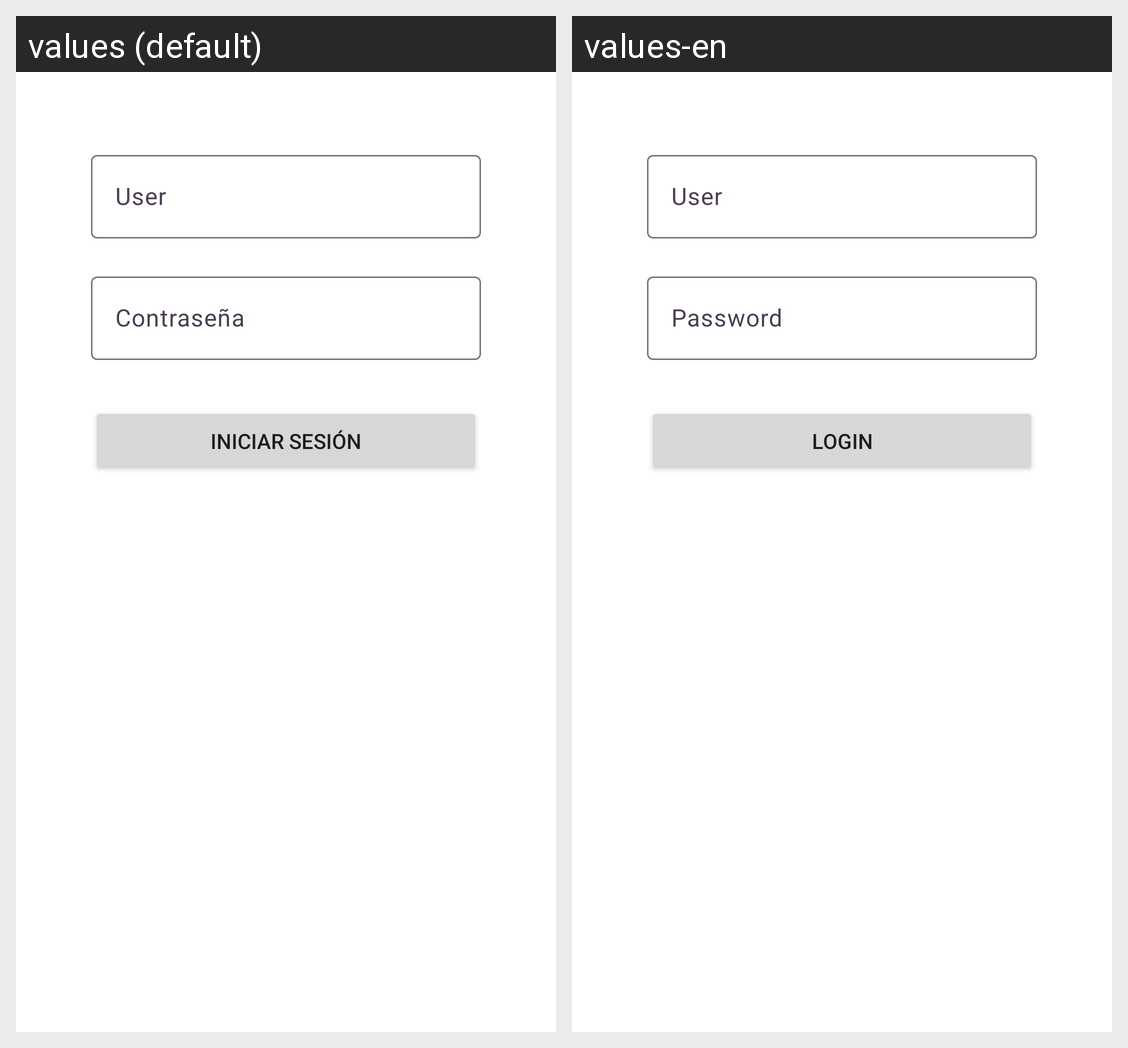

This grid shows one Android layout under two languages. Give, for every string resource on the screen, its name, the default text and each shown locale's text.
Android screen res/layout/fragment_login.xml rendered under 2 locales, left to right: values (default), values-en. Device: Nexus 5 (rendered at 1080×1920; each locale shown at half size, 540×960, under a caption strip naming it); theme Theme.Onyx.
Strings drawn on this screen, with the default value and each locale's value (text and hints the layout hard-codes, and strings that could not be matched under every locale, appear in the picture but are not listed):

field_user
  values: User
  values-en: User

field_passwd
  values: Contraseña
  values-en: Password

btn_login
  values: Iniciar sesión
  values-en: Login
